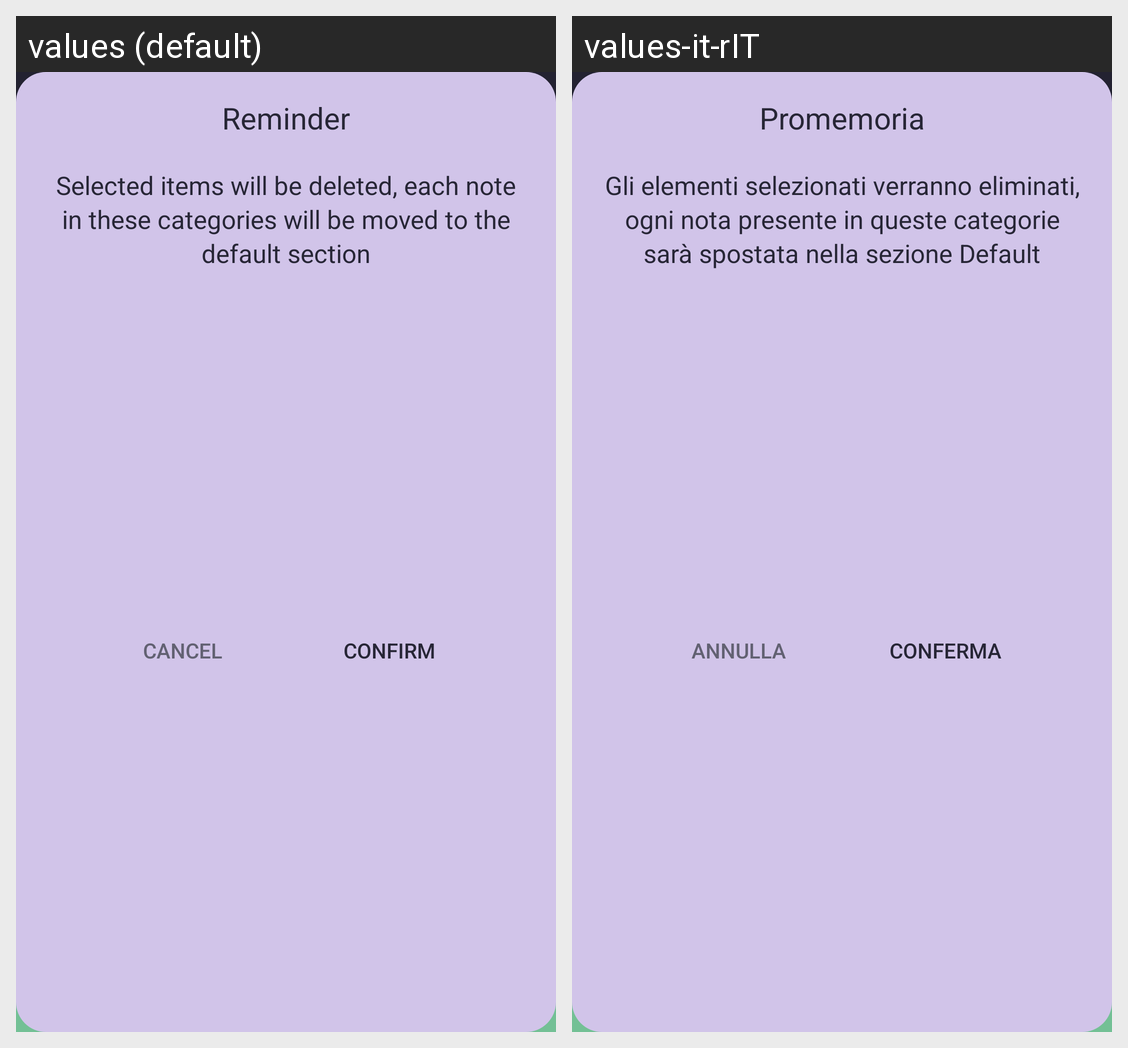

The same Android screen rendered under two of its app's locales, left to right. List the strings drawn on it with the default value and each locale's translation.
Android screen res/layout/delete_folder_dialog.xml rendered under 2 locales, left to right: values (default), values-it-rIT. Device: Nexus 5 (rendered at 1080×1920; each locale shown at half size, 540×960, under a caption strip naming it); theme splashScreenTheme.
Strings drawn on this screen, with the default value and each locale's value (text and hints the layout hard-codes, and strings that could not be matched under every locale, appear in the picture but are not listed):

reminder_delete
  values: Reminder
  values-it-rIT: Promemoria

delete_folder_alert
  values: Selected items will be deleted, each note in these categories will be moved to the default section
  values-it-rIT: Gli elementi selezionati verranno eliminati, ogni nota presente in queste categorie sarà spostata nella sezione Default

confirm
  values: Confirm
  values-it-rIT: Conferma

cancel
  values: Cancel
  values-it-rIT: Annulla
